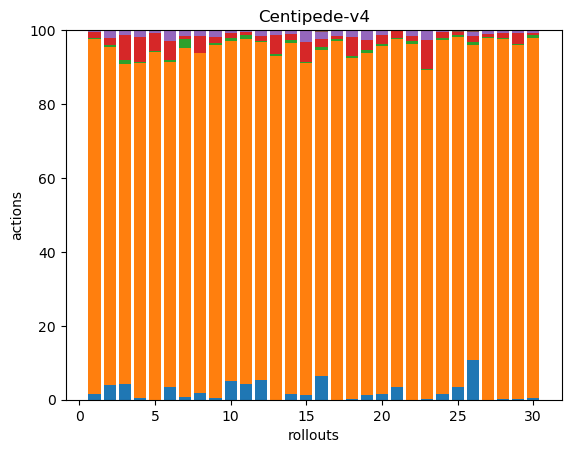

The table this chart was drawn from, first rows:
6, 343, 1, 6, 2, 0, 0, 0, 0, 0, 0, 0, 0, 0, 0, 0, 0, 0
11, 253, 2, 5, 5, 1, 0, 0, 0, 0, 0, 0, 0, 0, 0, 0, 0, 0
12, 242, 3, 19, 4, 0, 0, 0, 0, 0, 0, 0, 0, 0, 0, 0, 0, 0
4, 733, 2, 55, 14, 1, 0, 0, 0, 0, 0, 0, 0, 0, 0, 0, 0, 0
0, 343, 1, 18, 3, 0, 0, 0, 0, 0, 0, 0, 0, 0, 0, 0, 0, 0
10, 247, 1, 15, 8, 0, 0, 0, 0, 0, 0, 0, 0, 0, 0, 0, 0, 0
3, 341, 8, 3, 5, 1, 0, 0, 0, 0, 0, 0, 0, 0, 0, 0, 0, 0
7, 379, 1, 19, 5, 1, 0, 0, 0, 0, 0, 0, 0, 0, 0, 0, 0, 0
2, 346, 2, 6, 7, 0, 0, 0, 0, 0, 0, 0, 0, 0, 0, 0, 0, 0
14, 252, 2, 4, 2, 0, 0, 0, 0, 0, 0, 0, 0, 0, 0, 0, 0, 0
9, 198, 2, 2, 1, 0, 0, 0, 0, 0, 0, 0, 0, 0, 0, 0, 0, 0
18, 310, 1, 5, 5, 0, 0, 0, 0, 0, 0, 0, 0, 0, 0, 0, 0, 0
0, 290, 2, 16, 4, 0, 0, 0, 0, 0, 0, 0, 0, 0, 0, 0, 0, 0
5, 282, 2, 5, 3, 0, 0, 0, 0, 0, 0, 0, 0, 0, 0, 0, 0, 0
6, 431, 2, 25, 15, 1, 0, 0, 0, 0, 0, 0, 0, 0, 0, 0, 0, 0
15, 209, 2, 5, 5, 1, 0, 0, 0, 0, 0, 0, 0, 0, 0, 0, 0, 0
0, 234, 1, 2, 4, 0, 0, 0, 0, 0, 0, 0, 0, 0, 0, 0, 0, 0
1, 279, 2, 15, 6, 0, 0, 0, 0, 0, 0, 0, 0, 0, 0, 0, 0, 0
4, 272, 2, 8, 8, 0, 0, 0, 0, 0, 0, 0, 0, 0, 0, 0, 0, 0
5, 309, 2, 8, 4, 0, 0, 0, 0, 0, 0, 0, 0, 0, 0, 0, 0, 0
10, 278, 1, 6, 0, 0, 0, 0, 0, 0, 0, 0, 0, 0, 0, 0, 0, 0
0, 298, 3, 4, 5, 0, 0, 0, 0, 0, 0, 0, 0, 0, 0, 0, 0, 0
1, 396, 1, 35, 12, 0, 0, 0, 0, 0, 0, 0, 0, 0, 0, 0, 0, 0
4, 257, 1, 5, 1, 0, 0, 0, 0, 0, 0, 0, 0, 0, 0, 0, 0, 0
9, 238, 2, 2, 0, 1, 0, 0, 0, 0, 0, 0, 0, 0, 0, 0, 0, 0
27, 216, 2, 4, 3, 1, 0, 0, 0, 0, 0, 0, 0, 0, 0, 0, 0, 0
0, 308, 1, 3, 3, 0, 0, 0, 0, 0, 0, 0, 0, 0, 0, 0, 0, 0
1, 399, 1, 6, 3, 0, 0, 0, 0, 0, 0, 0, 0, 0, 0, 0, 0, 0
1, 391, 1, 12, 3, 0, 0, 0, 0, 0, 0, 0, 0, 0, 0, 0, 0, 0
1, 286, 2, 2, 2, 0, 0, 0, 0, 0, 0, 0, 0, 0, 0, 0, 0, 0
